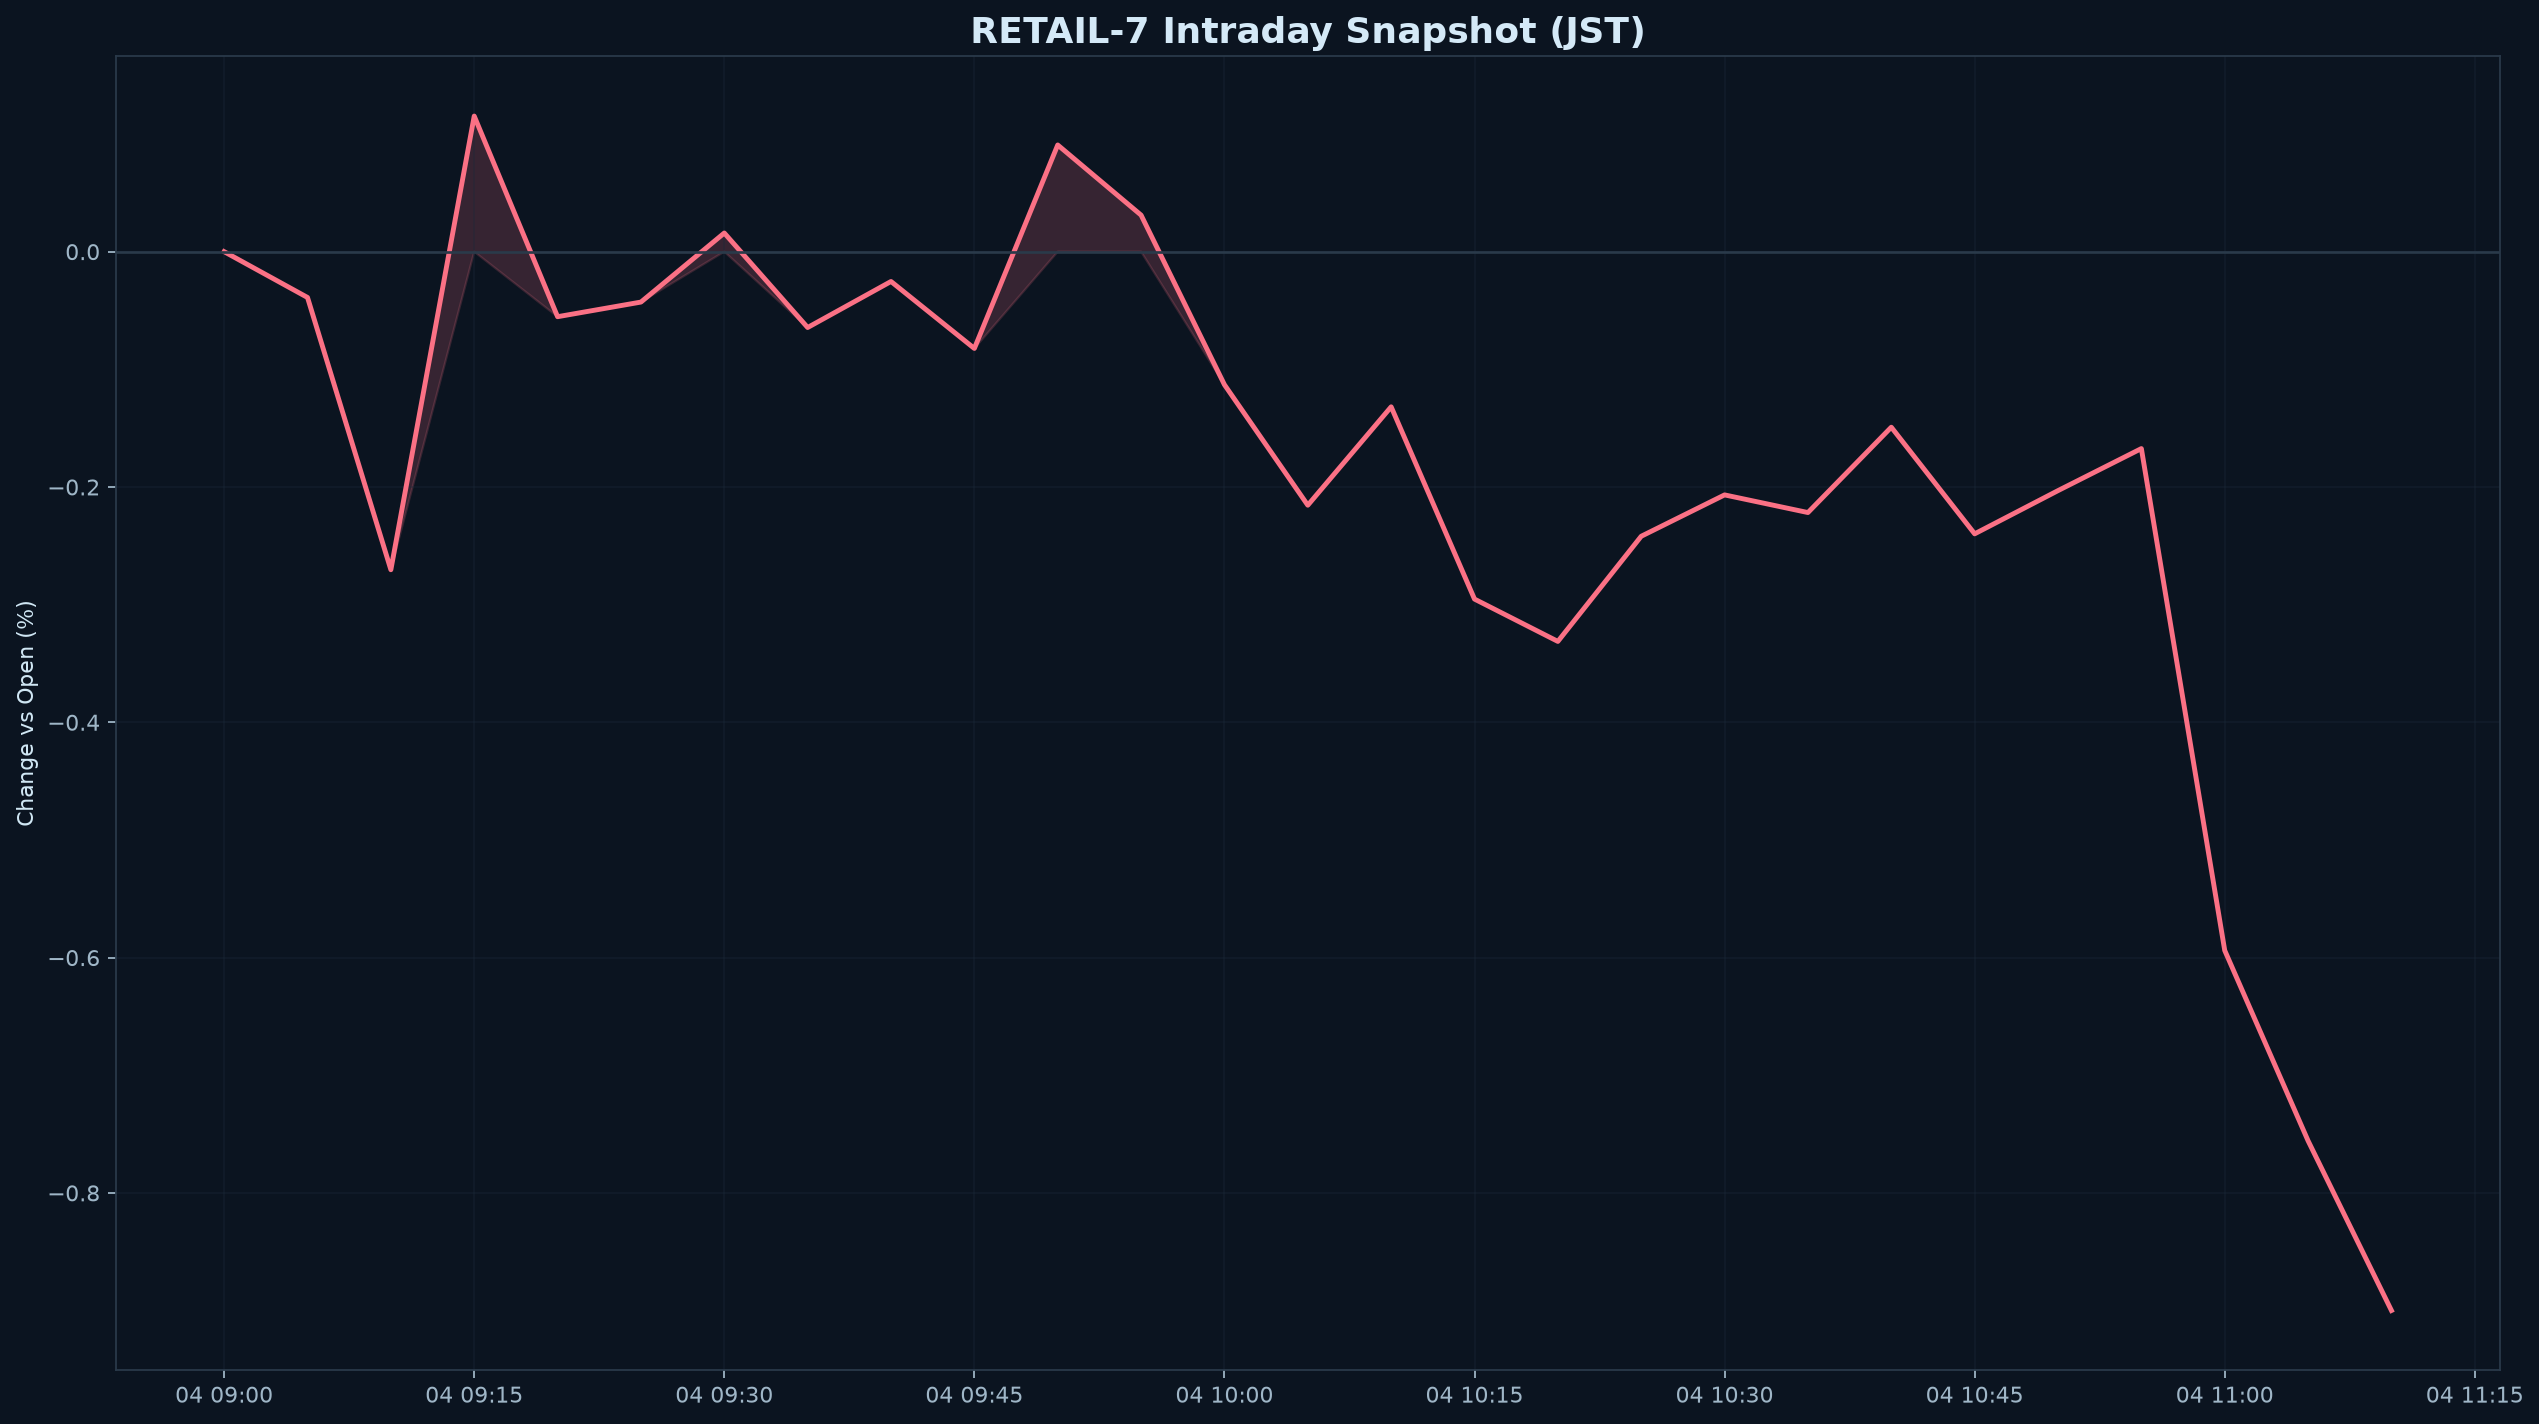

Values plotted in this chart, from the file beside it:
datetime_jst, pct
2026-11-04 09:00:00+09:00, 0.000000
2026-11-04 09:05:00+09:00, -0.03893
2026-11-04 09:10:00+09:00, -0.2703
2026-11-04 09:15:00+09:00, 0.1152
2026-11-04 09:20:00+09:00, -0.05527
2026-11-04 09:25:00+09:00, -0.04284
2026-11-04 09:30:00+09:00, 0.01585
2026-11-04 09:35:00+09:00, -0.06446
2026-11-04 09:40:00+09:00, -0.02534
2026-11-04 09:45:00+09:00, -0.08227
2026-11-04 09:50:00+09:00, 0.09068
2026-11-04 09:55:00+09:00, 0.03107
2026-11-04 10:00:00+09:00, -0.1131
2026-11-04 10:05:00+09:00, -0.2155
2026-11-04 10:10:00+09:00, -0.1319
2026-11-04 10:15:00+09:00, -0.2953
2026-11-04 10:20:00+09:00, -0.3313
2026-11-04 10:25:00+09:00, -0.2419
2026-11-04 10:30:00+09:00, -0.2067
2026-11-04 10:35:00+09:00, -0.2217
2026-11-04 10:40:00+09:00, -0.1492
2026-11-04 10:45:00+09:00, -0.2398
2026-11-04 10:50:00+09:00, -0.2031
2026-11-04 10:55:00+09:00, -0.1674
2026-11-04 11:00:00+09:00, -0.5939
2026-11-04 11:05:00+09:00, -0.7557
2026-11-04 11:10:00+09:00, -0.8999
